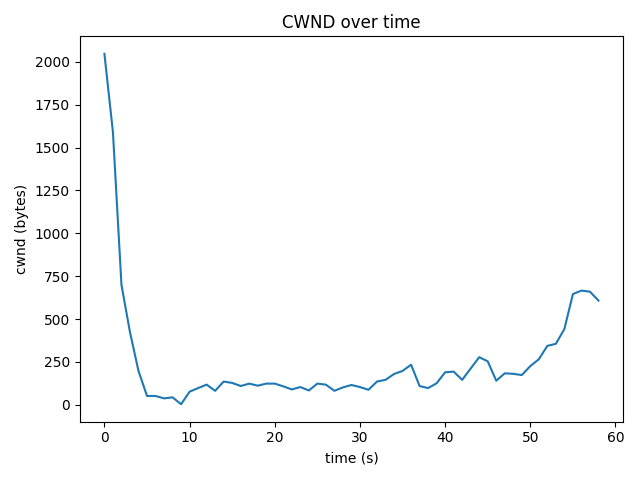

Data behind this chart, as committed beside it:
time_s, cwnd_bytes, rtt_ms
0.0, 2046, 19.9
1.0, 1590, 35.98
2.0, 700, 38.35
3.0, 424, 26.34
4.0, 198, 33.4
5.0, 52, 30.61
6.0, 52, 37.7
7.0, 38, 38.6
8.0, 44, 32.09
9.0, 4, 40.18
10.0, 77, 39.16
11.0, 98, 24.83
12.0, 118, 38.43
13.0, 82, 34.82
14.0, 136, 53.66
15.0, 128, 35.37
16.0, 110, 39.56
17.0, 124, 25.85
18.0, 112, 41.83
19.0, 124, 29.7
20.0, 124, 38.12
21.0, 108, 39.33
22.0, 90, 57.59
23.0, 104, 35.43
24.0, 84, 13.18
25.0, 124, 39.02
26.0, 118, 36.35
27.0, 82, 34.97
28.0, 102, 28.47
29.0, 116, 27.38
30.0, 104, 30
31.0, 88, 27.4
32.0, 136, 44.05
33.0, 146, 35.1
34.0, 180, 35.13
35.0, 198, 38.93
36.0, 234, 27.26
37.0, 110, 38.29
38.0, 98, 30.07
39.0, 126, 27.97
40.0, 190, 19.63
41.0, 194, 31.63
42.0, 146, 24.36
43.0, 212, 25.58
44.0, 278, 32.51
45.0, 254, 36.02
46.0, 141, 61.46
47.0, 184, 43.74
48.0, 181, 41.15
49.0, 174, 25.69
50.0, 226, 19.33
51.0, 266, 33.59
52.0, 344, 32.8
53.0, 356, 32.75
54.0, 442, 18.47
55.0, 646, 33.05
56.0, 666, 42.28
57.0, 660, 33.74
58.0, 608, 16.86
